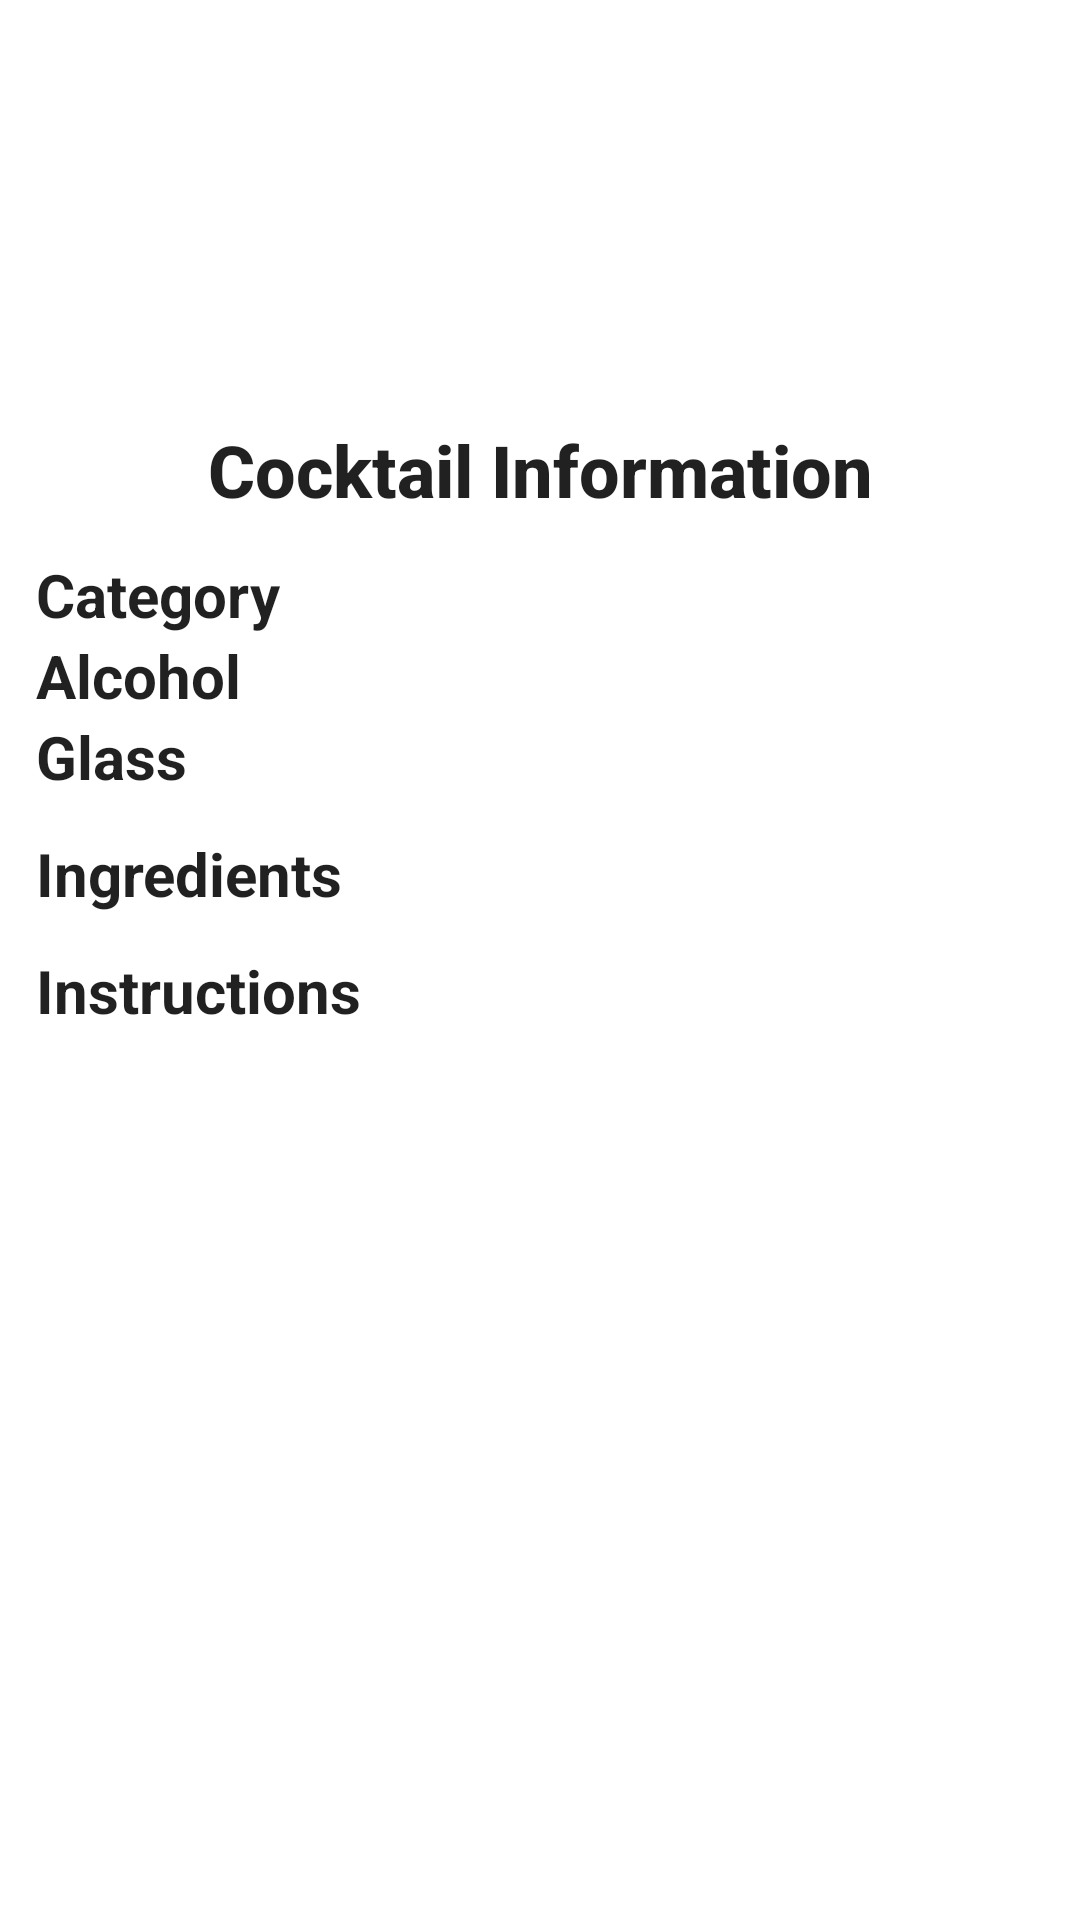

The Android layout XML behind this screen, and the referenced resources:
<!-- AndroidManifest.xml: application theme Theme.DrinksForFun -->
<!-- res/layout/fragment_details.xml -->
<?xml version="1.0" encoding="utf-8"?>
<androidx.constraintlayout.widget.ConstraintLayout xmlns:android="http://schemas.android.com/apk/res/android"
    xmlns:app="http://schemas.android.com/apk/res-auto"
    xmlns:tools="http://schemas.android.com/tools"
    android:layout_width="match_parent"
    android:layout_height="match_parent"
    android:layout_margin="12dp">

    <TextView
        android:id="@+id/tv_drink_name"
        style="@style/Title"
        android:layout_width="match_parent"
        android:layout_height="wrap_content"
        android:textAlignment="center"
        app:layout_constraintEnd_toEndOf="parent"
        app:layout_constraintStart_toStartOf="parent"
        app:layout_constraintTop_toTopOf="parent"
        tools:text="Drink Name" />

    <ImageView
        android:id="@+id/iv_drink"
        android:layout_width="100dp"
        android:layout_height="100dp"
        android:layout_marginTop="@dimen/default_margin"
        app:layout_constraintEnd_toEndOf="parent"
        app:layout_constraintStart_toStartOf="parent"
        app:layout_constraintTop_toBottomOf="@id/tv_drink_name"
        tools:src="@drawable/ic_drink" />

    <androidx.constraintlayout.widget.ConstraintLayout
        android:layout_width="match_parent"
        android:layout_height="0dp"
        android:layout_margin="@dimen/default_margin"
        app:layout_constraintBottom_toBottomOf="parent"
        app:layout_constraintEnd_toEndOf="parent"
        app:layout_constraintStart_toStartOf="parent"
        app:layout_constraintTop_toBottomOf="@id/iv_drink"
        app:layout_constraintVertical_bias="0">

        <TextView
            android:id="@+id/tv_info"
            style="@style/Title.Small"
            android:layout_width="match_parent"
            android:layout_height="wrap_content"
            android:layout_marginTop="@dimen/default_margin"
            android:text="@string/fragment_details_info"
            android:textAlignment="center"
            app:layout_constraintEnd_toEndOf="parent"
            app:layout_constraintStart_toStartOf="parent"
            app:layout_constraintTop_toTopOf="parent" />

        <com.google.android.material.card.MaterialCardView
            android:id="@+id/card_1"
            android:layout_width="match_parent"
            android:layout_height="0dp"
            android:layout_margin="12dp"
            app:cardElevation="@dimen/default_margin"
            app:layout_constraintEnd_toEndOf="parent"
            app:layout_constraintStart_toStartOf="parent"
            app:layout_constraintTop_toBottomOf="@id/tv_info">

            <androidx.constraintlayout.widget.ConstraintLayout
                android:layout_width="match_parent"
                android:layout_height="match_parent"
                android:padding="@dimen/default_margin">


                <TextView
                    android:id="@+id/tv_category"
                    style="@style/Body"
                    android:layout_width="0dp"
                    android:layout_height="wrap_content"
                    android:layout_marginTop="@dimen/default_margin"
                    android:text="@string/fragment_details_category"
                    app:layout_constraintEnd_toStartOf="@id/tv_category_info"
                    app:layout_constraintStart_toStartOf="parent"
                    app:layout_constraintTop_toTopOf="parent" />

                <TextView
                    android:id="@+id/tv_category_info"
                    style="@style/Body.Info"
                    android:layout_width="0dp"
                    android:layout_height="0dp"
                    app:layout_constraintBottom_toBottomOf="@id/tv_category"
                    app:layout_constraintEnd_toEndOf="parent"
                    app:layout_constraintStart_toEndOf="@id/tv_category"
                    app:layout_constraintTop_toTopOf="@id/tv_category"
                    tools:text="Category Info" />

                <TextView
                    android:id="@+id/tv_alcohol"
                    style="@style/Body"
                    android:layout_width="0dp"
                    android:layout_height="wrap_content"
                    android:layout_marginTop="@dimen/default_margin"
                    android:text="@string/fragment_details_alcohol"
                    app:layout_constraintEnd_toStartOf="@id/tv_alcohol_info"
                    app:layout_constraintStart_toStartOf="parent"
                    app:layout_constraintTop_toBottomOf="@id/tv_category" />

                <TextView
                    android:id="@+id/tv_alcohol_info"
                    style="@style/Body.Info"
                    android:layout_width="0dp"
                    android:layout_height="0dp"
                    app:layout_constraintBottom_toBottomOf="@id/tv_alcohol"
                    app:layout_constraintEnd_toEndOf="parent"
                    app:layout_constraintStart_toEndOf="@id/tv_alcohol"
                    app:layout_constraintTop_toTopOf="@id/tv_alcohol"
                    tools:text="Alcohol Info" />

                <TextView
                    android:id="@+id/tv_glass"
                    style="@style/Body"
                    android:layout_width="0dp"
                    android:layout_height="wrap_content"
                    android:layout_marginTop="@dimen/default_margin"
                    android:text="@string/fragment_details_glass"
                    app:layout_constraintEnd_toStartOf="@id/tv_glass_info"
                    app:layout_constraintStart_toStartOf="parent"
                    app:layout_constraintTop_toBottomOf="@id/tv_alcohol" />

                <TextView
                    android:id="@+id/tv_glass_info"
                    style="@style/Body.Info"
                    android:layout_width="0dp"
                    android:layout_height="0dp"
                    app:layout_constraintBottom_toBottomOf="@id/tv_glass"
                    app:layout_constraintEnd_toEndOf="parent"
                    app:layout_constraintStart_toEndOf="@id/tv_glass"
                    app:layout_constraintTop_toTopOf="@id/tv_glass"
                    tools:text="Glass Info" />

            </androidx.constraintlayout.widget.ConstraintLayout>

        </com.google.android.material.card.MaterialCardView>

        <com.google.android.material.card.MaterialCardView
            android:id="@+id/card_2"
            android:layout_width="match_parent"
            android:layout_height="0dp"
            android:layout_margin="12dp"
            app:cardElevation="@dimen/default_margin"
            app:layout_constraintEnd_toEndOf="parent"
            app:layout_constraintStart_toStartOf="parent"
            app:layout_constraintTop_toBottomOf="@id/card_1">

            <androidx.constraintlayout.widget.ConstraintLayout
                android:layout_width="match_parent"
                android:layout_height="match_parent"
                android:padding="@dimen/default_margin">

                <TextView
                    android:id="@+id/tv_ingredients"
                    style="@style/Body"
                    android:layout_width="0dp"
                    android:layout_height="wrap_content"
                    android:layout_marginTop="@dimen/default_margin"
                    android:text="@string/fragment_details_ingredients"
                    app:layout_constraintEnd_toStartOf="@id/tv_ingredients_info"
                    app:layout_constraintStart_toStartOf="parent"
                    app:layout_constraintTop_toTopOf="parent" />

                <TextView
                    android:id="@+id/tv_ingredients_info"
                    style="@style/Body.Info"
                    android:layout_width="0dp"
                    android:layout_height="0dp"
                    app:layout_constraintBottom_toBottomOf="@id/tv_ingredients"
                    app:layout_constraintEnd_toEndOf="parent"
                    app:layout_constraintStart_toEndOf="@id/tv_ingredients"
                    app:layout_constraintTop_toTopOf="@id/tv_ingredients"
                    tools:text="Ingredients Info" />

            </androidx.constraintlayout.widget.ConstraintLayout>

        </com.google.android.material.card.MaterialCardView>

        <com.google.android.material.card.MaterialCardView
            android:id="@+id/card_3"
            android:layout_width="match_parent"
            android:layout_height="0dp"
            android:layout_margin="12dp"
            app:cardElevation="@dimen/default_margin"
            app:layout_constraintEnd_toEndOf="parent"
            app:layout_constraintStart_toStartOf="parent"
            app:layout_constraintTop_toBottomOf="@id/card_2">

            <androidx.constraintlayout.widget.ConstraintLayout
                android:layout_width="match_parent"
                android:layout_height="match_parent"
                android:padding="@dimen/default_margin">

                <TextView
                    android:id="@+id/tv_instructions"
                    style="@style/Body"
                    android:layout_width="0dp"
                    android:layout_height="wrap_content"
                    android:layout_marginTop="@dimen/default_margin"
                    android:text="@string/fragment_details_instructions"
                    app:layout_constraintEnd_toStartOf="@id/tv_instructions_info"
                    app:layout_constraintStart_toStartOf="parent"
                    app:layout_constraintTop_toTopOf="parent" />

                <TextView
                    android:id="@+id/tv_instructions_info"
                    style="@style/Body.Info"
                    android:layout_width="0dp"
                    android:layout_height="0dp"
                    app:layout_constraintBottom_toBottomOf="@id/tv_instructions"
                    app:layout_constraintEnd_toEndOf="parent"
                    app:layout_constraintStart_toEndOf="@id/tv_instructions"
                    app:layout_constraintTop_toTopOf="@id/tv_instructions"
                    tools:text="Instructions Info" />

            </androidx.constraintlayout.widget.ConstraintLayout>

        </com.google.android.material.card.MaterialCardView>


    </androidx.constraintlayout.widget.ConstraintLayout>

</androidx.constraintlayout.widget.ConstraintLayout>
<!-- resources referenced by this layout -->
<resources>
  <!-- drawable ic_drink (drawable) -->
  <vector xmlns:android="http://schemas.android.com/apk/res/android"
      android:width="24dp"
      android:height="24dp"
      android:viewportWidth="24"
      android:viewportHeight="24">
    <path
        android:pathData="M14.77,9L12,12.11 9.23,9h5.54M21,3H3v2l8,9v5H6v2h12v-2h-5v-5l8,-9V3zM7.43,7L5.66,5h12.69l-1.78,2H7.43z"
        android:fillColor="@color/purple_500"/>
  </vector>
  <string name="fragment_details_alcohol">Alcohol</string>
  <string name="fragment_details_category">Category</string>
  <string name="fragment_details_glass">Glass</string>
  <string name="fragment_details_info">Cocktail Information</string>
  <string name="fragment_details_ingredients">Ingredients</string>
  <string name="fragment_details_instructions">Instructions</string>
  <style name="Body" parent="TextAppearance.AppCompat.Body1">
          <item name="android:textSize">20sp</item>
          <item name="android:textStyle">bold</item>
      </style>
  <style name="Body.Info" parent="TextAppearance.AppCompat.Body1">
          <item name="android:textSize">16sp</item>
      </style>
  <style name="Title" parent="TextAppearance.AppCompat.Title">
          <item name="android:textSize">30sp</item>
          <item name="android:textStyle">bold</item>
      </style>
  <style name="Title.Small" parent="Title">
          <item name="android:textSize">24sp</item>
      </style>
  <style name="Theme.DrinksForFun" parent="Theme.MaterialComponents.DayNight.NoActionBar">
          
          <item name="colorPrimary">@color/purple_500</item>
          <item name="colorPrimaryVariant">@color/purple_700</item>
          <item name="colorOnPrimary">@color/white</item>
          
          <item name="colorSecondary">@color/teal_200</item>
          <item name="colorSecondaryVariant">@color/teal_700</item>
          <item name="colorOnSecondary">@color/black</item>
          
          <item name="android:statusBarColor" tools:targetApi="l">?attr/colorPrimaryVariant</item>
          <item name="windowNoTitle">true</item>
          <item name="windowActionBar">false</item>
          <item name="android:windowActionBarOverlay">false</item>
          <item name="android:forceDarkAllowed" tools:targetApi="q">false</item>
          
      </style>
  <!-- not gathered from this repository: default colours our renderer supplied (Android Studio template values) -->
  <color name="purple_500">#FF6200EE</color>
  <color name="purple_700">#FF3700B3</color>
  <color name="teal_200">#FF03DAC5</color>
  <color name="teal_700">#FF018786</color>
  <color name="black">#FF000000</color>
  <color name="white">#FFFFFFFF</color>
</resources>
